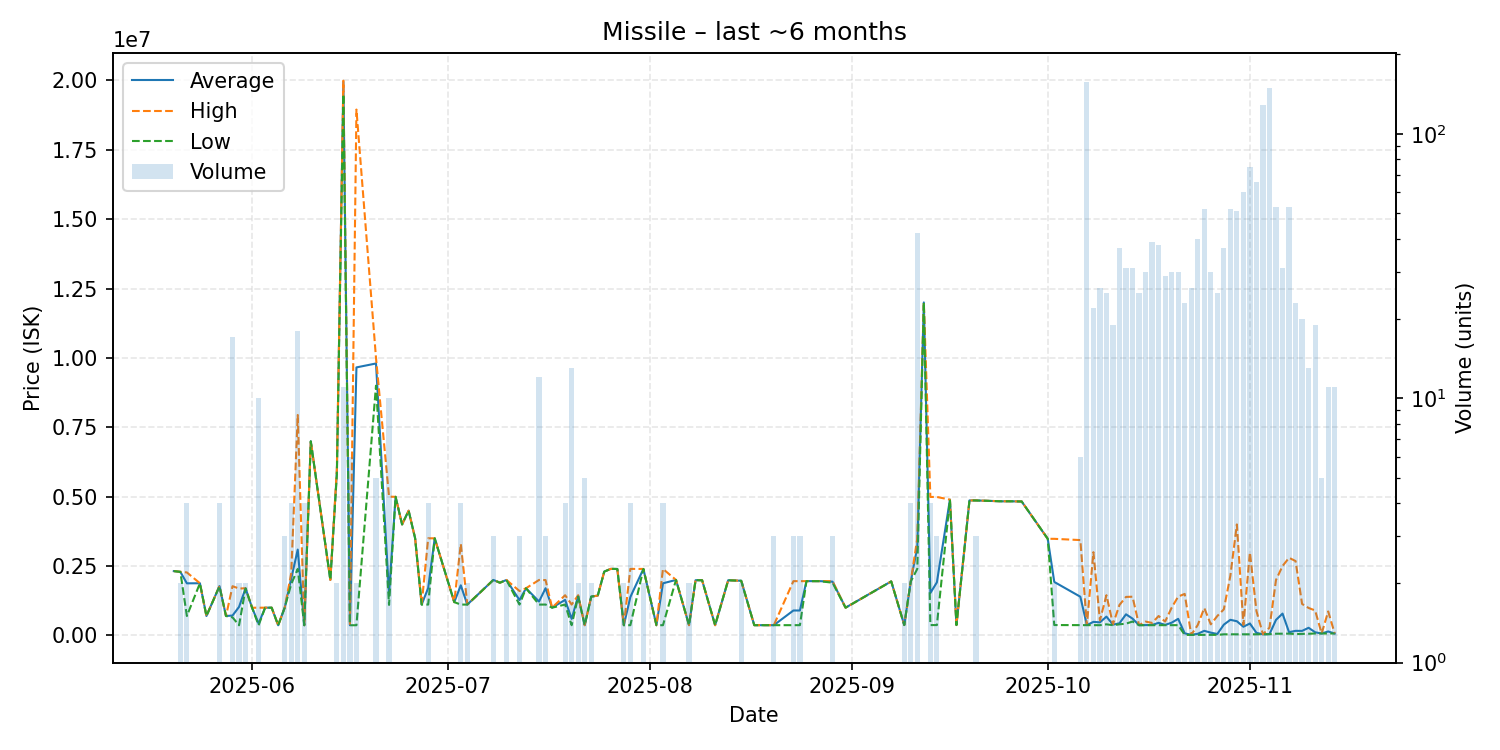

The table this chart was drawn from, first rows:
date, average, highest, lowest, order_count, volume
2025-05-20, 2318000, 2318000, 2318000, 1, 1
2025-05-21, 2291500, 2293000, 2290000, 2, 2
2025-05-22, 1877525, 2270000, 700100, 4, 4
2025-05-24, 1880000, 1880000, 1880000, 1, 1
2025-05-25, 700100, 700100, 700100, 1, 1
2025-05-27, 1777000, 1780000, 1770000, 3, 4
2025-05-28, 700100, 700100, 700100, 1, 1
2025-05-29, 716782, 1774000, 650800, 4, 17
2025-05-30, 1028150, 1690000, 366300, 2, 2
2025-05-31, 1696500, 1699000, 1694000, 2, 2
2025-06-01, 998000, 998000, 998000, 1, 1
2025-06-02, 429650, 999800, 366300, 2, 10
2025-06-03, 999900, 999900, 999900, 1, 1
2025-06-04, 999700, 999700, 999700, 1, 1
2025-06-05, 366400, 366400, 366400, 1, 1
2025-06-06, 999833, 1000000, 999750, 3, 3
2025-06-07, 2045000, 2240000, 1850000, 4, 4
2025-06-08, 3093056, 7944000, 2396500, 13, 18
2025-06-09, 366800, 366800, 366800, 2, 4
2025-06-10, 6995000, 6995000, 6995000, 1, 1
2025-06-13, 2000000, 2000000, 2000000, 1, 1
2025-06-14, 5900000, 6000000, 5800000, 2, 2
2025-06-15, 19945455, 19990000, 19500000, 2, 11
2025-06-16, 367300, 367300, 367300, 2, 6
2025-06-17, 9658700, 18950000, 367400, 2, 2
2025-06-20, 9800000, 10000000, 9000000, 2, 5
2025-06-22, 1490000, 5000000, 1100000, 4, 10
2025-06-23, 4995000, 4995000, 4995000, 1, 1
2025-06-24, 4000000, 4000000, 4000000, 1, 1
2025-06-25, 4495000, 4495000, 4495000, 1, 1
2025-06-26, 3500000, 3500000, 3500000, 1, 1
2025-06-27, 1112000, 1112000, 1112000, 1, 1
2025-06-28, 1709000, 3500000, 1112000, 3, 4
2025-06-29, 3500000, 3500000, 3500000, 1, 1
2025-07-02, 1200000, 1200000, 1200000, 1, 1
2025-07-03, 1806000, 3300000, 1112000, 3, 4
2025-07-04, 1112000, 1112000, 1112000, 1, 2
2025-07-08, 2000000, 2000000, 2000000, 3, 3
2025-07-09, 1900000, 1900000, 1900000, 1, 1
2025-07-10, 1998500, 1999000, 1998000, 2, 2
2025-07-12, 1274667, 1600000, 1112000, 3, 3
2025-07-13, 1700000, 1700000, 1700000, 1, 1
2025-07-15, 1222083, 1999000, 1111000, 3, 12
2025-07-16, 1700667, 1994500, 1113000, 3, 3
2025-07-17, 1000000, 1000000, 1000000, 1, 1
2025-07-19, 1281000, 1449000, 1113000, 3, 4
2025-07-20, 596208, 1112000, 368300, 3, 13
2025-07-21, 1424500, 1449000, 1400000, 2, 2
2025-07-22, 368500, 368500, 368500, 1, 5
2025-07-23, 1399500, 1400000, 1399000, 2, 2
2025-07-24, 1435000, 1435000, 1435000, 1, 1
2025-07-25, 2300000, 2300000, 2300000, 1, 1
2025-07-26, 2399000, 2399000, 2399000, 1, 1
2025-07-27, 2395000, 2395000, 2395000, 1, 1
2025-07-28, 368500, 368500, 368500, 1, 2
2025-07-29, 1383000, 2397500, 368500, 4, 4
2025-07-31, 2396000, 2396000, 2396000, 2, 2
2025-08-02, 368500, 368500, 368500, 1, 1
2025-08-03, 1878375, 2397000, 368500, 4, 4
2025-08-05, 2000000, 2000000, 2000000, 1, 1
... 70 more rows
